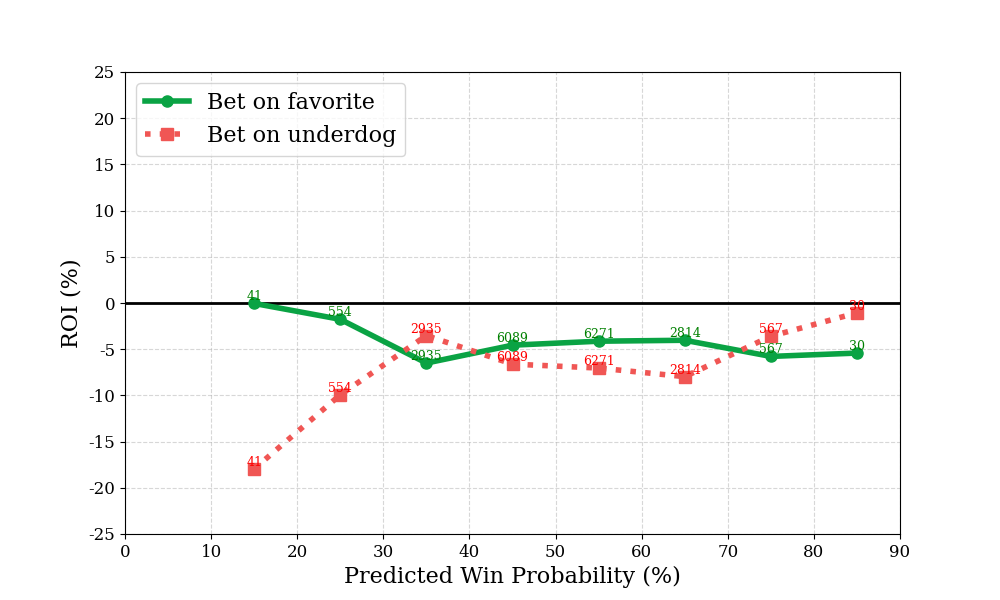

The table this chart was drawn from, first rows:
bin, n, favorite_roi, underdog_roi
0, 0, , 
1, 41, -0.0466, -17.95
2, 554, -1.767, -9.935
3, 2935, -6.5, -3.525
4, 6089, -4.564, -6.614
5, 6271, -4.135, -7.039
6, 2814, -4.032, -7.97
7, 567, -5.781, -3.599
8, 30, -5.419, -1.067
9, 0, , 
